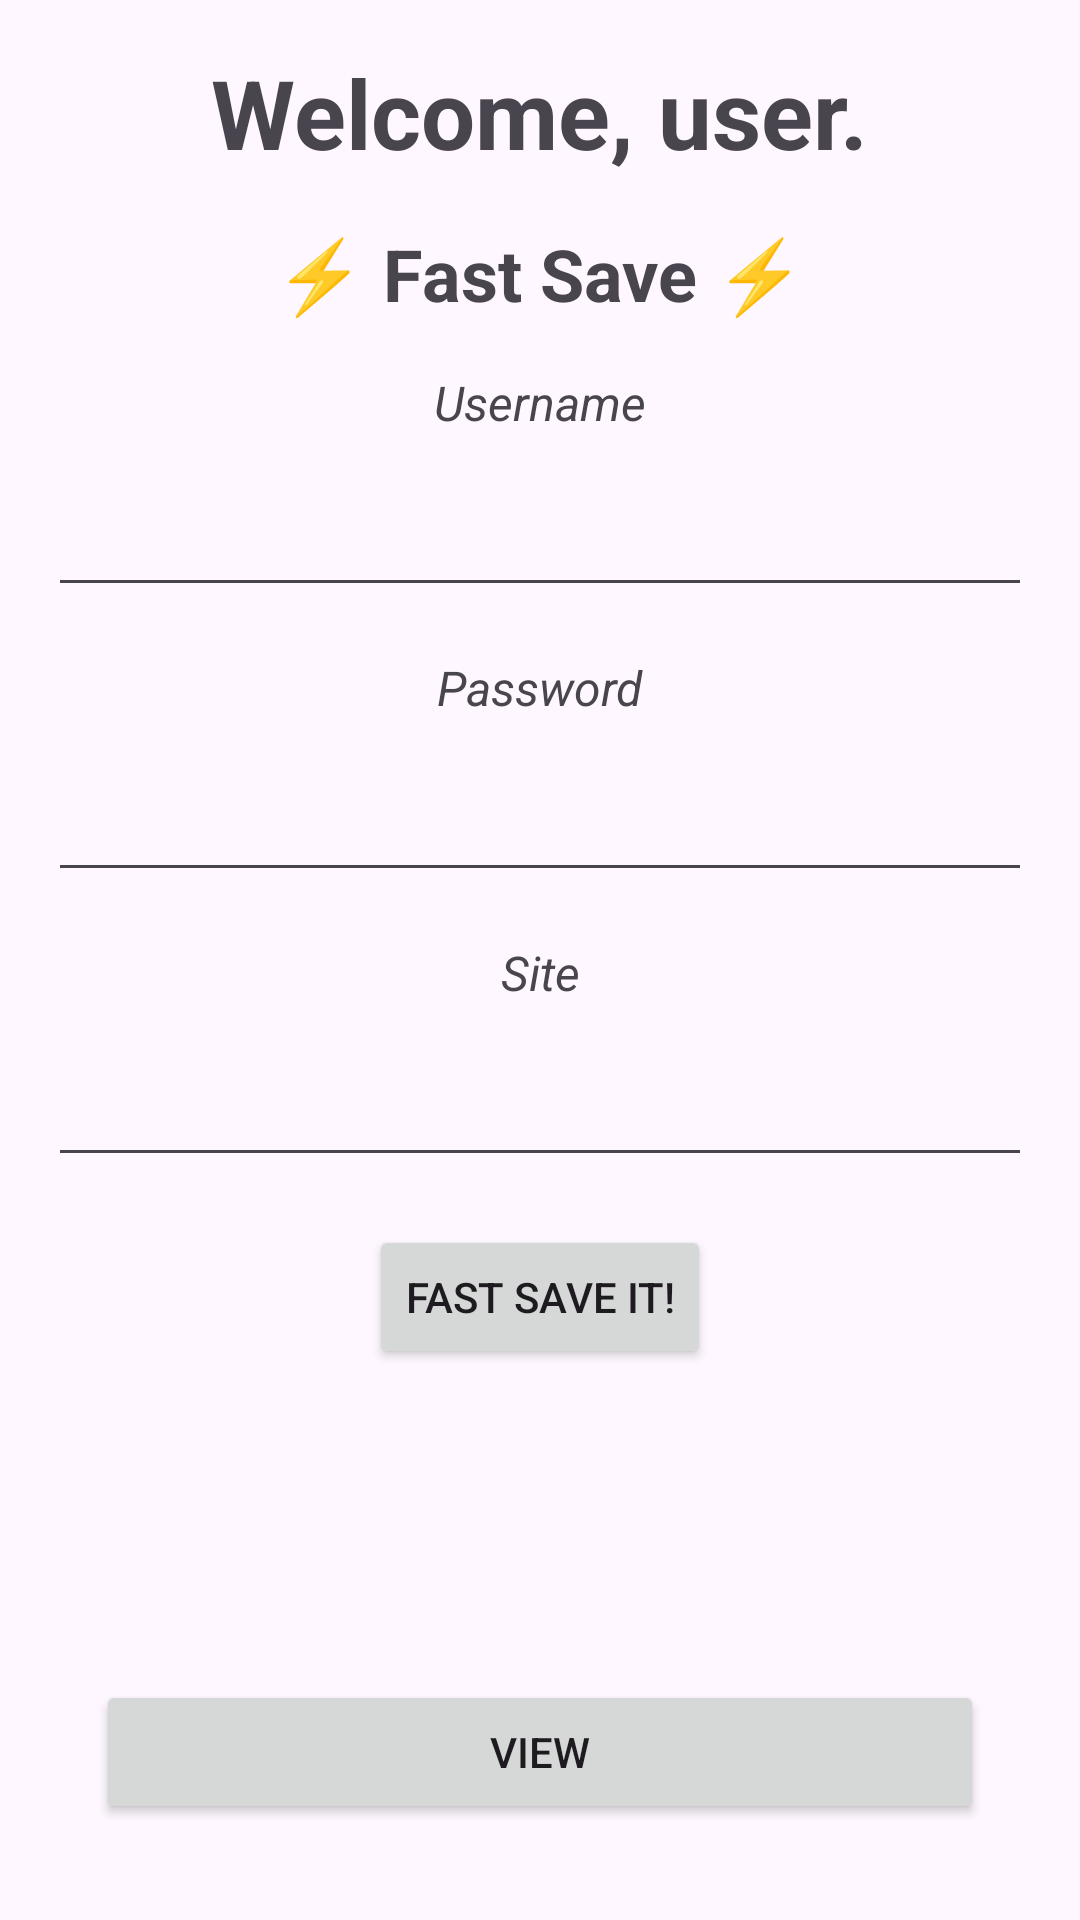

The Android layout XML behind this screen, and the referenced resources:
<!-- AndroidManifest.xml: application theme Theme.PassPilot -->
<!-- res/layout/activity_main.xml -->
<?xml version="1.0" encoding="utf-8"?>
<androidx.constraintlayout.widget.ConstraintLayout xmlns:android="http://schemas.android.com/apk/res/android"
    xmlns:app="http://schemas.android.com/apk/res-auto"
    xmlns:tools="http://schemas.android.com/tools"
    android:layout_width="match_parent"
    android:layout_height="match_parent"
    tools:context=".MainActivity">

    <TextView
        android:id="@+id/lblWelcome"
        android:layout_width="wrap_content"
        android:layout_height="wrap_content"
        android:text="Welcome, user."
        app:layout_constraintStart_toStartOf="parent"
        app:layout_constraintEnd_toEndOf="parent"
        app:layout_constraintTop_toTopOf="parent"
        android:layout_marginTop="16dp"
        android:textStyle="bold"
        android:textSize="32dp"/>

    <TextView
        android:id="@+id/lblFastSave"
        android:layout_width="wrap_content"
        android:layout_height="wrap_content"
        android:text="⚡ Fast Save ⚡️"
        app:layout_constraintStart_toStartOf="parent"
        app:layout_constraintEnd_toEndOf="parent"
        app:layout_constraintTop_toBottomOf="@id/lblWelcome"
        android:layout_marginTop="16dp"
        android:textStyle="bold"
        android:textSize="24dp"/>

    <TextView
        android:id="@+id/lblUser"
        android:layout_width="wrap_content"
        android:layout_height="wrap_content"
        android:text="Username"
        app:layout_constraintStart_toStartOf="parent"
        app:layout_constraintTop_toBottomOf="@id/lblFastSave"
        app:layout_constraintEnd_toEndOf="parent"
        android:layout_margin="16dp"
        android:textSize="16dp"
        android:textStyle="italic"/>

    <EditText
        android:id="@+id/txtUserWritten"
        android:layout_width="match_parent"
        android:layout_height="wrap_content"
        app:layout_constraintStart_toStartOf="parent"
        app:layout_constraintEnd_toEndOf="parent"
        app:layout_constraintTop_toBottomOf="@id/lblUser"
        android:layout_margin="16dp"/>

    <TextView
        android:id="@+id/lblPassword"
        android:layout_width="wrap_content"
        android:layout_height="wrap_content"
        android:text="Password"
        app:layout_constraintStart_toStartOf="parent"
        app:layout_constraintTop_toBottomOf="@id/txtUserWritten"
        app:layout_constraintEnd_toEndOf="parent"
        android:layout_margin="16dp"
        android:textSize="16dp"
        android:textStyle="italic"/>

    <EditText
        android:id="@+id/txtPasswordWritten"
        android:layout_width="match_parent"
        android:layout_height="wrap_content"
        app:layout_constraintStart_toStartOf="parent"
        app:layout_constraintEnd_toEndOf="parent"
        app:layout_constraintTop_toBottomOf="@id/lblPassword"
        android:layout_margin="16dp"/>

    <TextView
        android:id="@+id/lblSite"
        android:layout_width="wrap_content"
        android:layout_height="wrap_content"
        android:text="Site"
        app:layout_constraintStart_toStartOf="parent"
        app:layout_constraintTop_toBottomOf="@id/txtPasswordWritten"
        app:layout_constraintEnd_toEndOf="parent"
        android:layout_margin="16dp"
        android:textSize="16dp"
        android:textStyle="italic"/>

    <EditText
        android:id="@+id/txtSiteWritten"
        android:layout_width="match_parent"
        android:layout_height="wrap_content"
        app:layout_constraintStart_toStartOf="parent"
        app:layout_constraintEnd_toEndOf="parent"
        app:layout_constraintTop_toBottomOf="@id/lblSite"
        android:layout_margin="16dp"/>

    <Button
        android:id="@+id/btnFastSave"
        android:layout_width="wrap_content"
        android:layout_height="wrap_content"
        android:text="Fast Save It!"
        app:layout_constraintStart_toStartOf="parent"
        app:layout_constraintEnd_toEndOf="parent"
        app:layout_constraintTop_toBottomOf="@id/txtSiteWritten"
        android:layout_margin="16dp"/>

    <Button
        android:id="@+id/btnView"
        android:layout_width="match_parent"
        android:layout_height="wrap_content"
        android:text="View"
        app:layout_constraintStart_toStartOf="parent"
        app:layout_constraintEnd_toEndOf="parent"
        app:layout_constraintBottom_toBottomOf="parent"
        android:layout_margin="32dp"/>

</androidx.constraintlayout.widget.ConstraintLayout>
<!-- resources referenced by this layout -->
<resources>
  <style name="Theme.PassPilot" parent="Base.Theme.PassPilot" />
  <style name="Base.Theme.PassPilot" parent="Theme.Material3.DayNight.NoActionBar">
          
          
      </style>
</resources>
